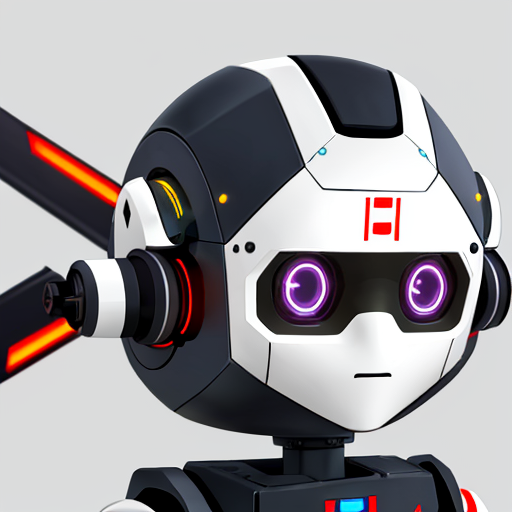
Generation parameters embedded in this image by AUTOMATIC1111 Stable Diffusion web UI or a fork of it (Forge, ...) (PNG 'parameters' text chunk):
japanese robot
Negative prompt: nsfw, nude, bad anatomy 
Steps: 30, Sampler: DPM++ 2M SDE Karras, CFG scale: 7, Seed: 859676214, Size: 512x512, Model hash: e3edb8a26f, Model: ghostmix_v20Bakedvae, Version: v1.3.2